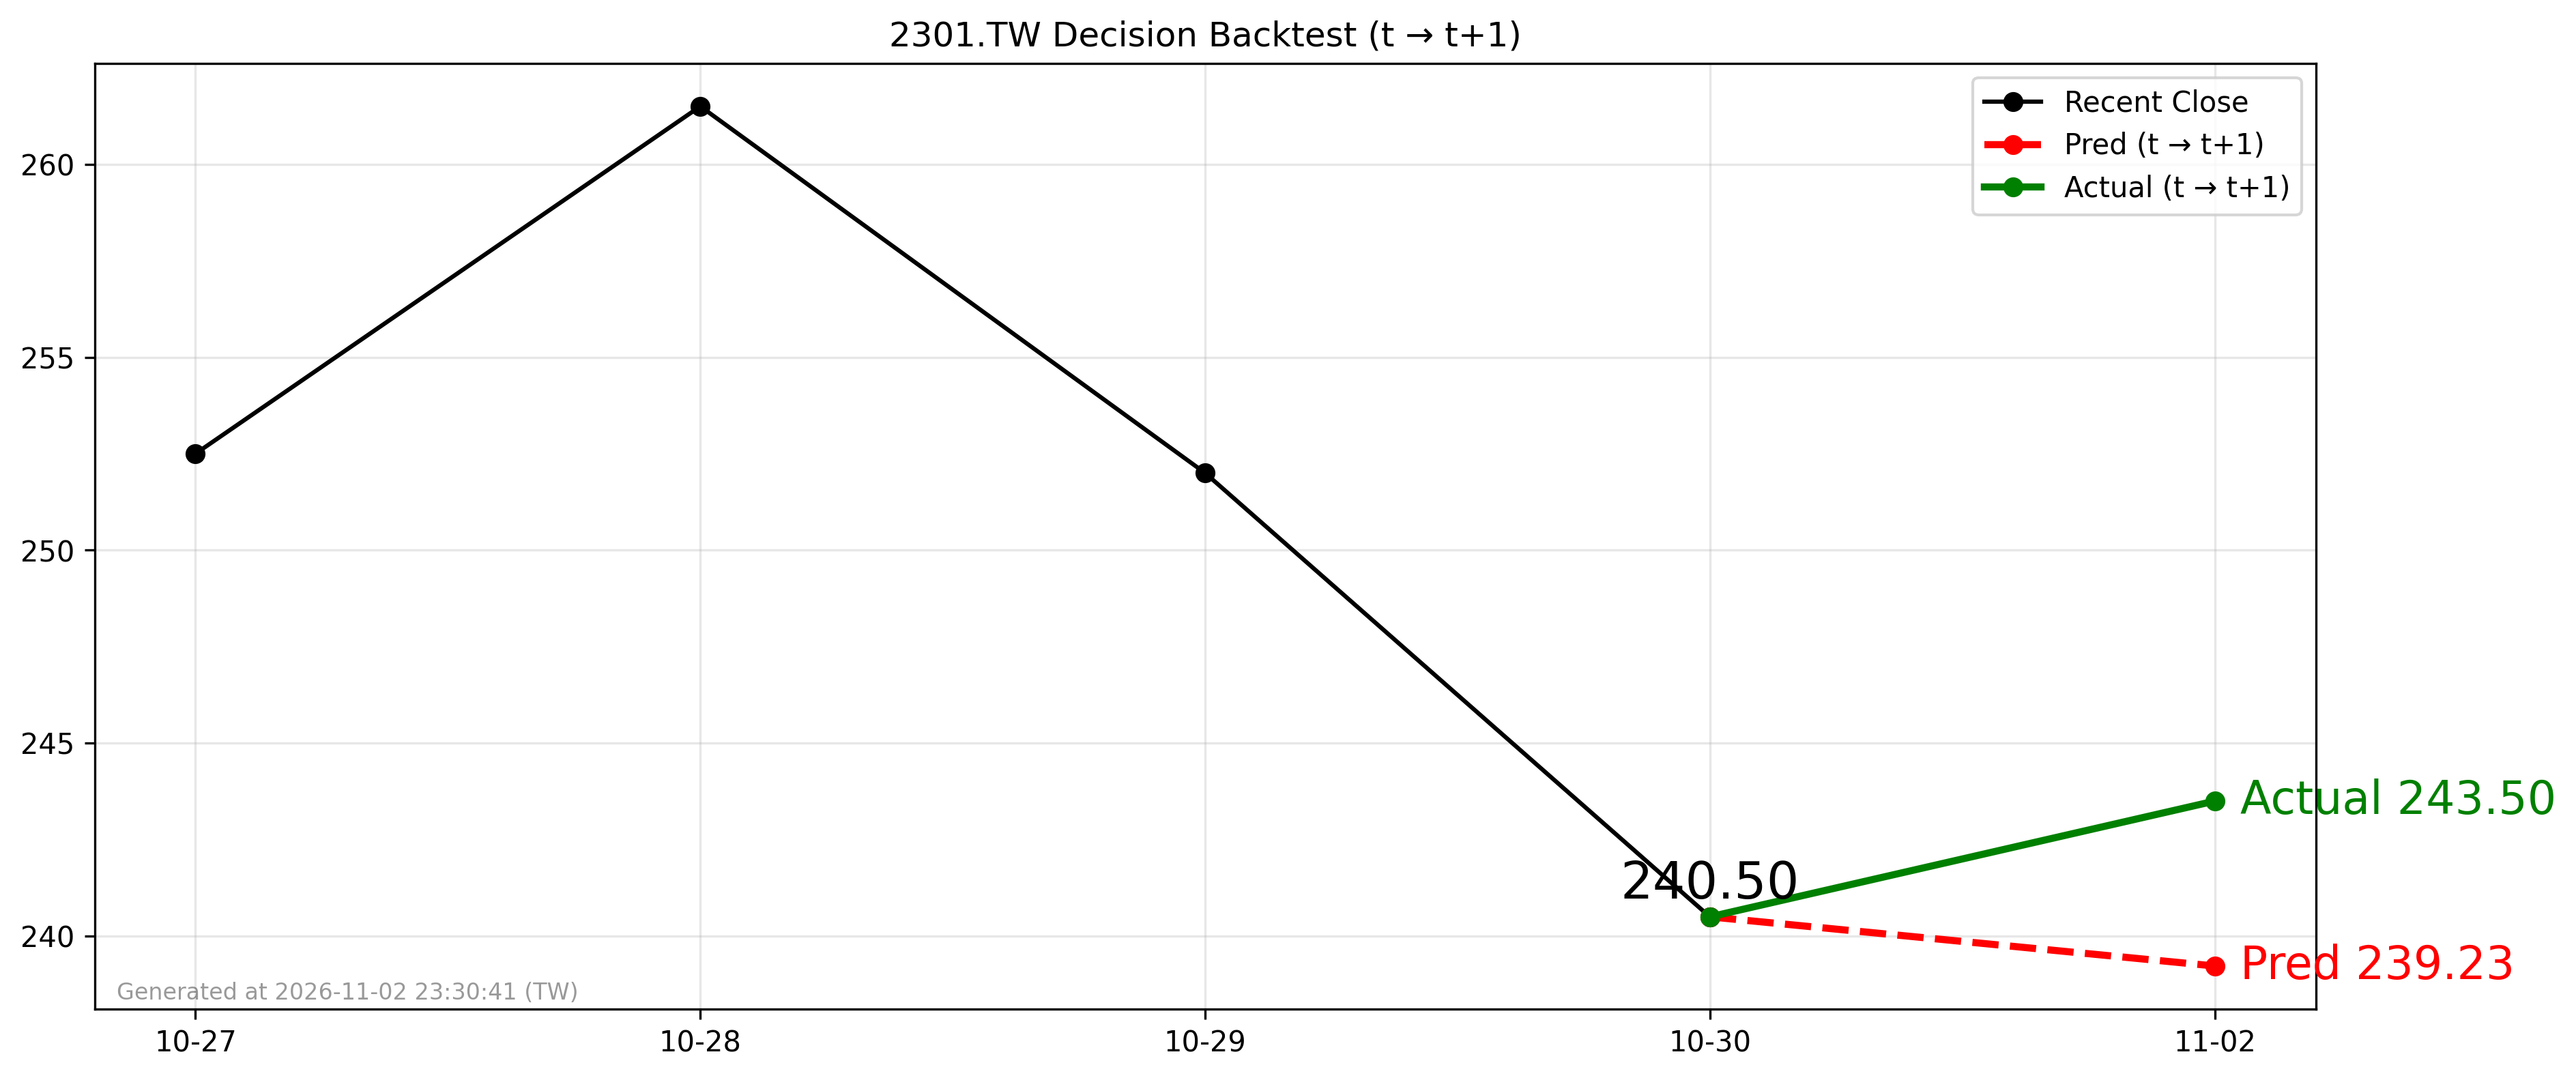

The table this chart was drawn from, first rows:
forecast_date, decision_day, close_t, pred_t1, actual_t1, direction_pred, direction_actual
2026-10-30, 2026-10-30, 240.5, 239.2, 243.5, -1, 1
